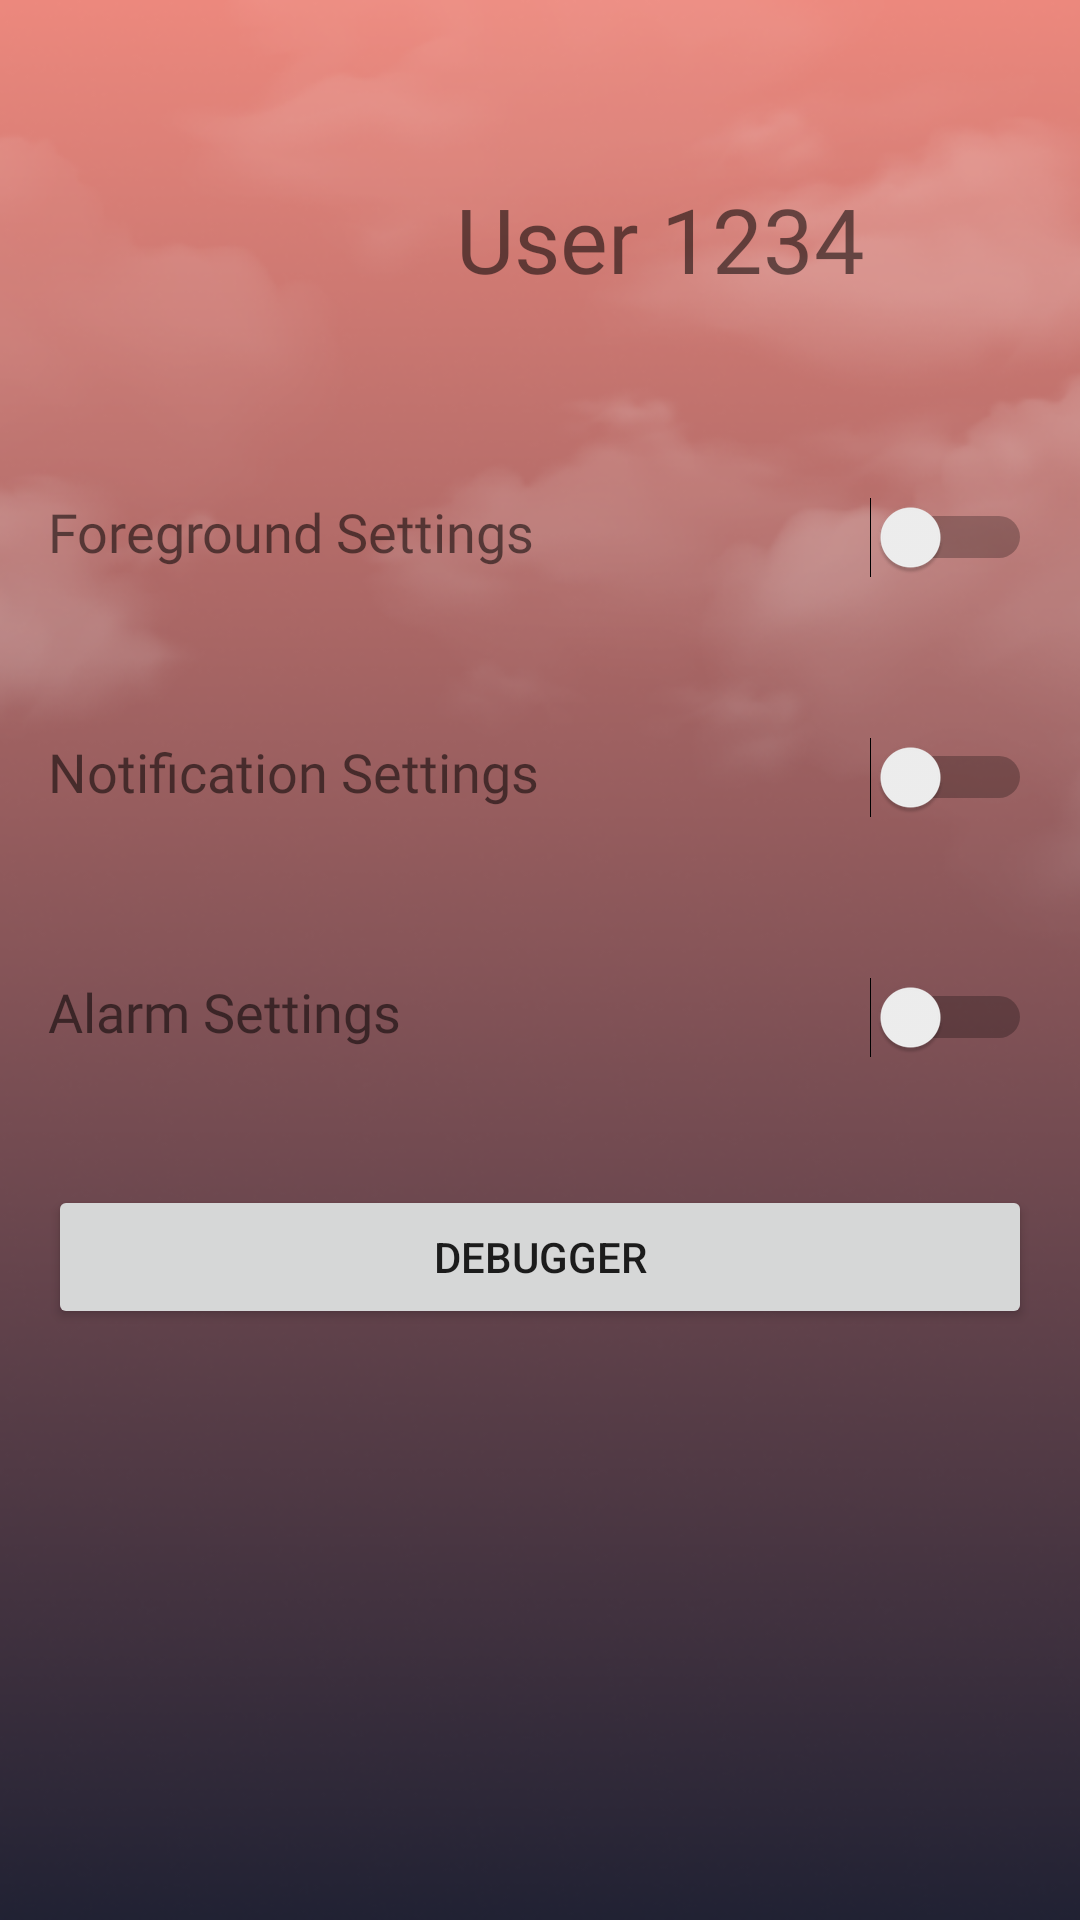

This screen was rendered from an Android layout file. Write that file and the resources it references.
<!-- AndroidManifest.xml: application theme Theme.DreamCatcher_20231 -->
<!-- res/layout/fragment_user.xml -->
<?xml version="1.0" encoding="utf-8"?>
<androidx.constraintlayout.widget.ConstraintLayout xmlns:android="http://schemas.android.com/apk/res/android"
    xmlns:app="http://schemas.android.com/apk/res-auto"
    xmlns:tools="http://schemas.android.com/tools"
    android:layout_width="match_parent"
    android:layout_height="match_parent"
    android:background="@drawable/bg_before_set_alarm"
    tools:context=".ui.user.UserFragment">

    <LinearLayout
        android:layout_width="match_parent"
        android:layout_height="match_parent"
        android:orientation="vertical">

        <LinearLayout
            android:layout_width="match_parent"
            android:layout_height="wrap_content"
            android:gravity="center_vertical"
            android:padding="20dp">

            <ImageView
                android:id="@+id/userIcon"
                android:layout_width="64dp"
                android:layout_height="64dp"
                android:layout_marginTop="15dp"
                android:layout_marginLeft="20dp"
                android:src="@drawable/ic_underbar_user" />

            <TextView
                android:id="@+id/username"
                android:layout_width="200dp"
                android:layout_height="wrap_content"
                android:layout_marginTop="20dp"
                android:layout_gravity="center"
                android:textAlignment="center"
                android:layout_marginStart="16dp"
                android:fontFamily="@font/quicksand_bold"
                android:text="User 1234"
                android:textSize="30sp" />

        </LinearLayout>

        <LinearLayout
            android:layout_width="match_parent"
            android:layout_height="wrap_content"
            android:layout_marginTop="20dp"
            android:orientation="horizontal"
            android:padding="16dp">

            <TextView
                android:layout_width="0dp"
                android:layout_height="wrap_content"
                android:layout_weight="1"
                android:fontFamily="@font/quicksand_semi_bold"
                android:text="Foreground Settings"
                android:textSize="18sp" />

            <Switch
                android:id="@+id/foregroundSwitch"
                android:layout_width="wrap_content"
                android:layout_height="wrap_content"
                android:layout_marginStart="16dp"
                android:checked="false"
                android:minWidth="48dp"
                android:minHeight="48dp" />

        </LinearLayout>

        <LinearLayout
            android:layout_width="match_parent"
            android:layout_height="wrap_content"
            android:orientation="horizontal"
            android:padding="16dp">

            <TextView
                android:layout_width="0dp"
                android:layout_height="wrap_content"
                android:layout_weight="1"
                android:fontFamily="@font/quicksand_semi_bold"
                android:text="Notification Settings"
                android:textSize="18sp" />

            <Switch
                android:id="@+id/notificationSettingsSwitch"
                android:layout_width="wrap_content"
                android:layout_height="wrap_content"
                android:layout_marginStart="16dp"
                android:checked="false"
                android:minWidth="48dp"
                android:minHeight="48dp" />

        </LinearLayout>

        <LinearLayout
            android:layout_width="match_parent"
            android:layout_height="wrap_content"
            android:orientation="horizontal"
            android:padding="16dp">

            <TextView
                android:layout_width="0dp"
                android:layout_height="wrap_content"
                android:layout_weight="1"
                android:fontFamily="@font/quicksand_semi_bold"
                android:text="Alarm Settings"
                android:textSize="18sp" />

            <Switch
                android:id="@+id/alarmSettingsSwitch"
                android:layout_width="wrap_content"
                android:layout_height="wrap_content"
                android:layout_marginStart="16dp"
                android:checked="false"
                android:minWidth="48dp"
                android:minHeight="48dp" />

        </LinearLayout>

        <LinearLayout
            android:layout_width="match_parent"
            android:layout_height="match_parent"
            android:orientation="horizontal"
            android:padding="16dp">

            <Button
                android:id="@+id/debugButton"
                android:layout_width="wrap_content"
                android:layout_height="wrap_content"
                android:layout_weight="1"
                android:text="Debugger" />

        </LinearLayout>

    </LinearLayout>

</androidx.constraintlayout.widget.ConstraintLayout>
<!-- resources referenced by this layout -->
<resources>
  <!-- drawable bg_before_set_alarm: png bitmap (drawable, 123251 bytes) -->
  <style name="Theme.DreamCatcher_20231" parent="Theme.AppCompat.DayNight.NoActionBar">
  
          
          <item name="colorPrimary">#C8C6C6</item>
          <item name="colorPrimaryVariant">#FFD5D5</item>
          <item name="colorOnPrimary">@color/white</item>
  
          
          <item name="colorSecondary">@color/teal_200</item>
          <item name="colorSecondaryVariant">@color/teal_700</item>
          <item name="colorOnSecondary">@color/black</item>
  
          
          <item name="android:statusBarColor">@color/black</item>
          <item name="android:navigationBarColor">@color/black</item>
  
          
      </style>
  <!-- not gathered from this repository: default colours our renderer supplied (Android Studio template values) -->
  <color name="teal_200">#FF03DAC5</color>
  <color name="teal_700">#FF018786</color>
  <color name="black">#FF000000</color>
  <color name="white">#FFFFFFFF</color>
</resources>
